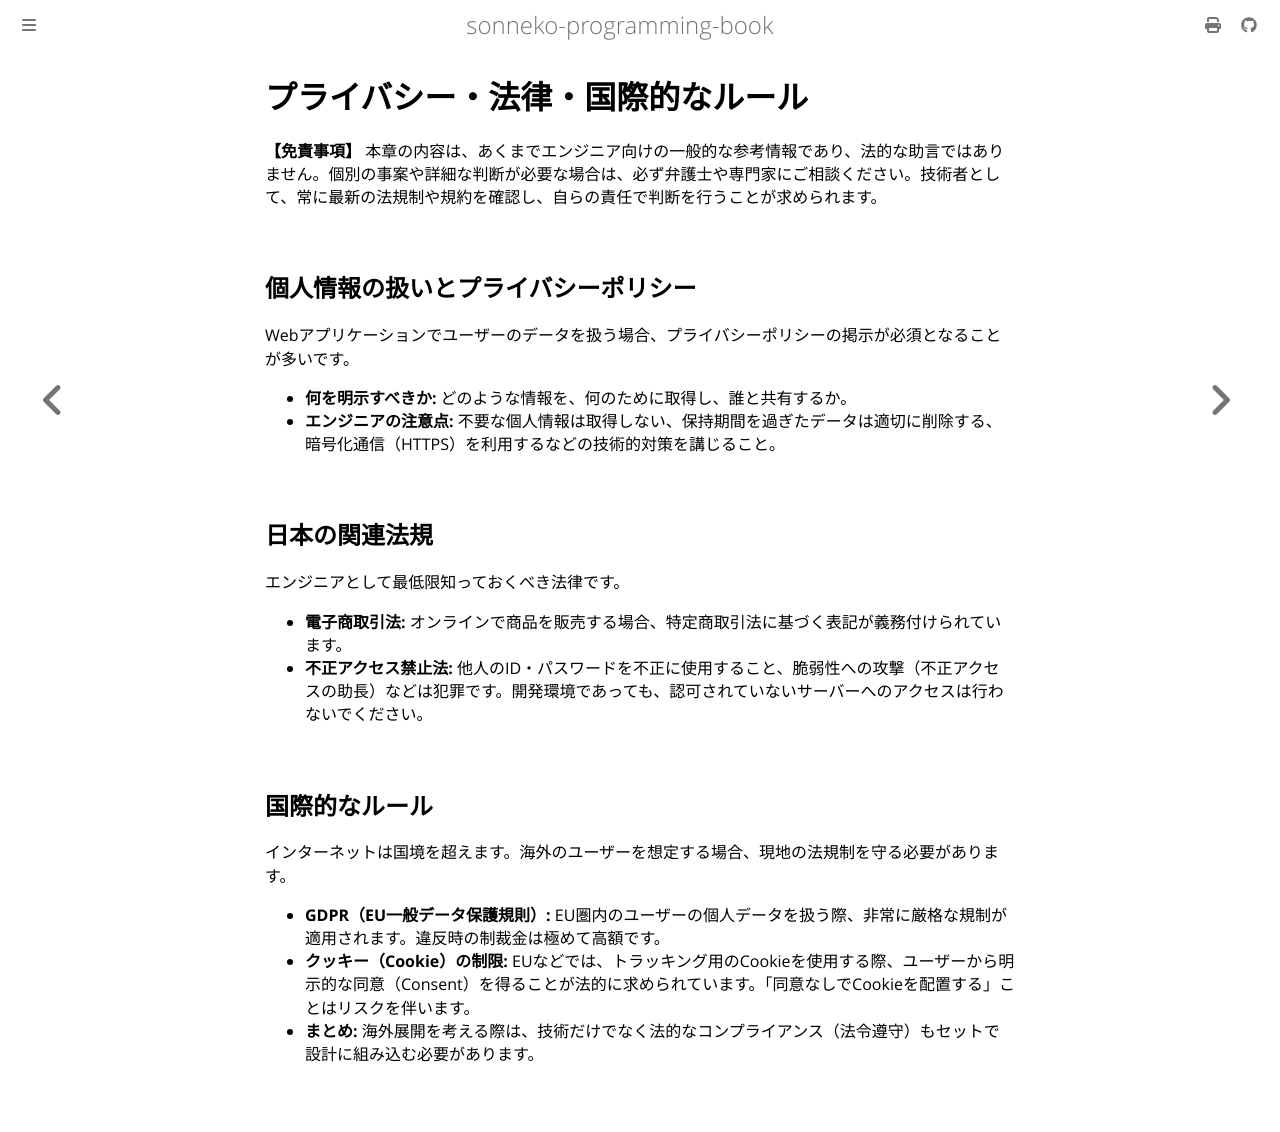

repository: sonneko/programming-book · page: supple-4-law/002.html · generator: mdbook

# プライバシー・法律・国際的なルール

**【免責事項】**
本章の内容は、あくまでエンジニア向けの一般的な参考情報であり、法的な助言ではありません。個別の事案や詳細な判断が必要な場合は、必ず弁護士や専門家にご相談ください。技術者として、常に最新の法規制や規約を確認し、自らの責任で判断を行うことが求められます。

## 個人情報の扱いとプライバシーポリシー
Webアプリケーションでユーザーのデータを扱う場合、プライバシーポリシーの掲示が必須となることが多いです。
- **何を明示すべきか:** どのような情報を、何のために取得し、誰と共有するか。
- **エンジニアの注意点:** 不要な個人情報は取得しない、保持期間を過ぎたデータは適切に削除する、暗号化通信（HTTPS）を利用するなどの技術的対策を講じること。

## 日本の関連法規
エンジニアとして最低限知っておくべき法律です。
- **電子商取引法:** オンラインで商品を販売する場合、特定商取引法に基づく表記が義務付けられています。
- **不正アクセス禁止法:** 他人のID・パスワードを不正に使用すること、脆弱性への攻撃（不正アクセスの助長）などは犯罪です。開発環境であっても、認可されていないサーバーへのアクセスは行わないでください。

## 国際的なルール
インターネットは国境を超えます。海外のユーザーを想定する場合、現地の法規制を守る必要があります。
- **GDPR（EU一般データ保護規則）:** EU圏内のユーザーの個人データを扱う際、非常に厳格な規制が適用されます。違反時の制裁金は極めて高額です。
- **クッキー（Cookie）の制限:** EUなどでは、トラッキング用のCookieを使用する際、ユーザーから明示的な同意（Consent）を得ることが法的に求められています。「同意なしでCookieを配置する」ことはリスクを伴います。
- **まとめ:** 海外展開を考える際は、技術だけでなく法的なコンプライアンス（法令遵守）もセットで設計に組み込む必要があります。
